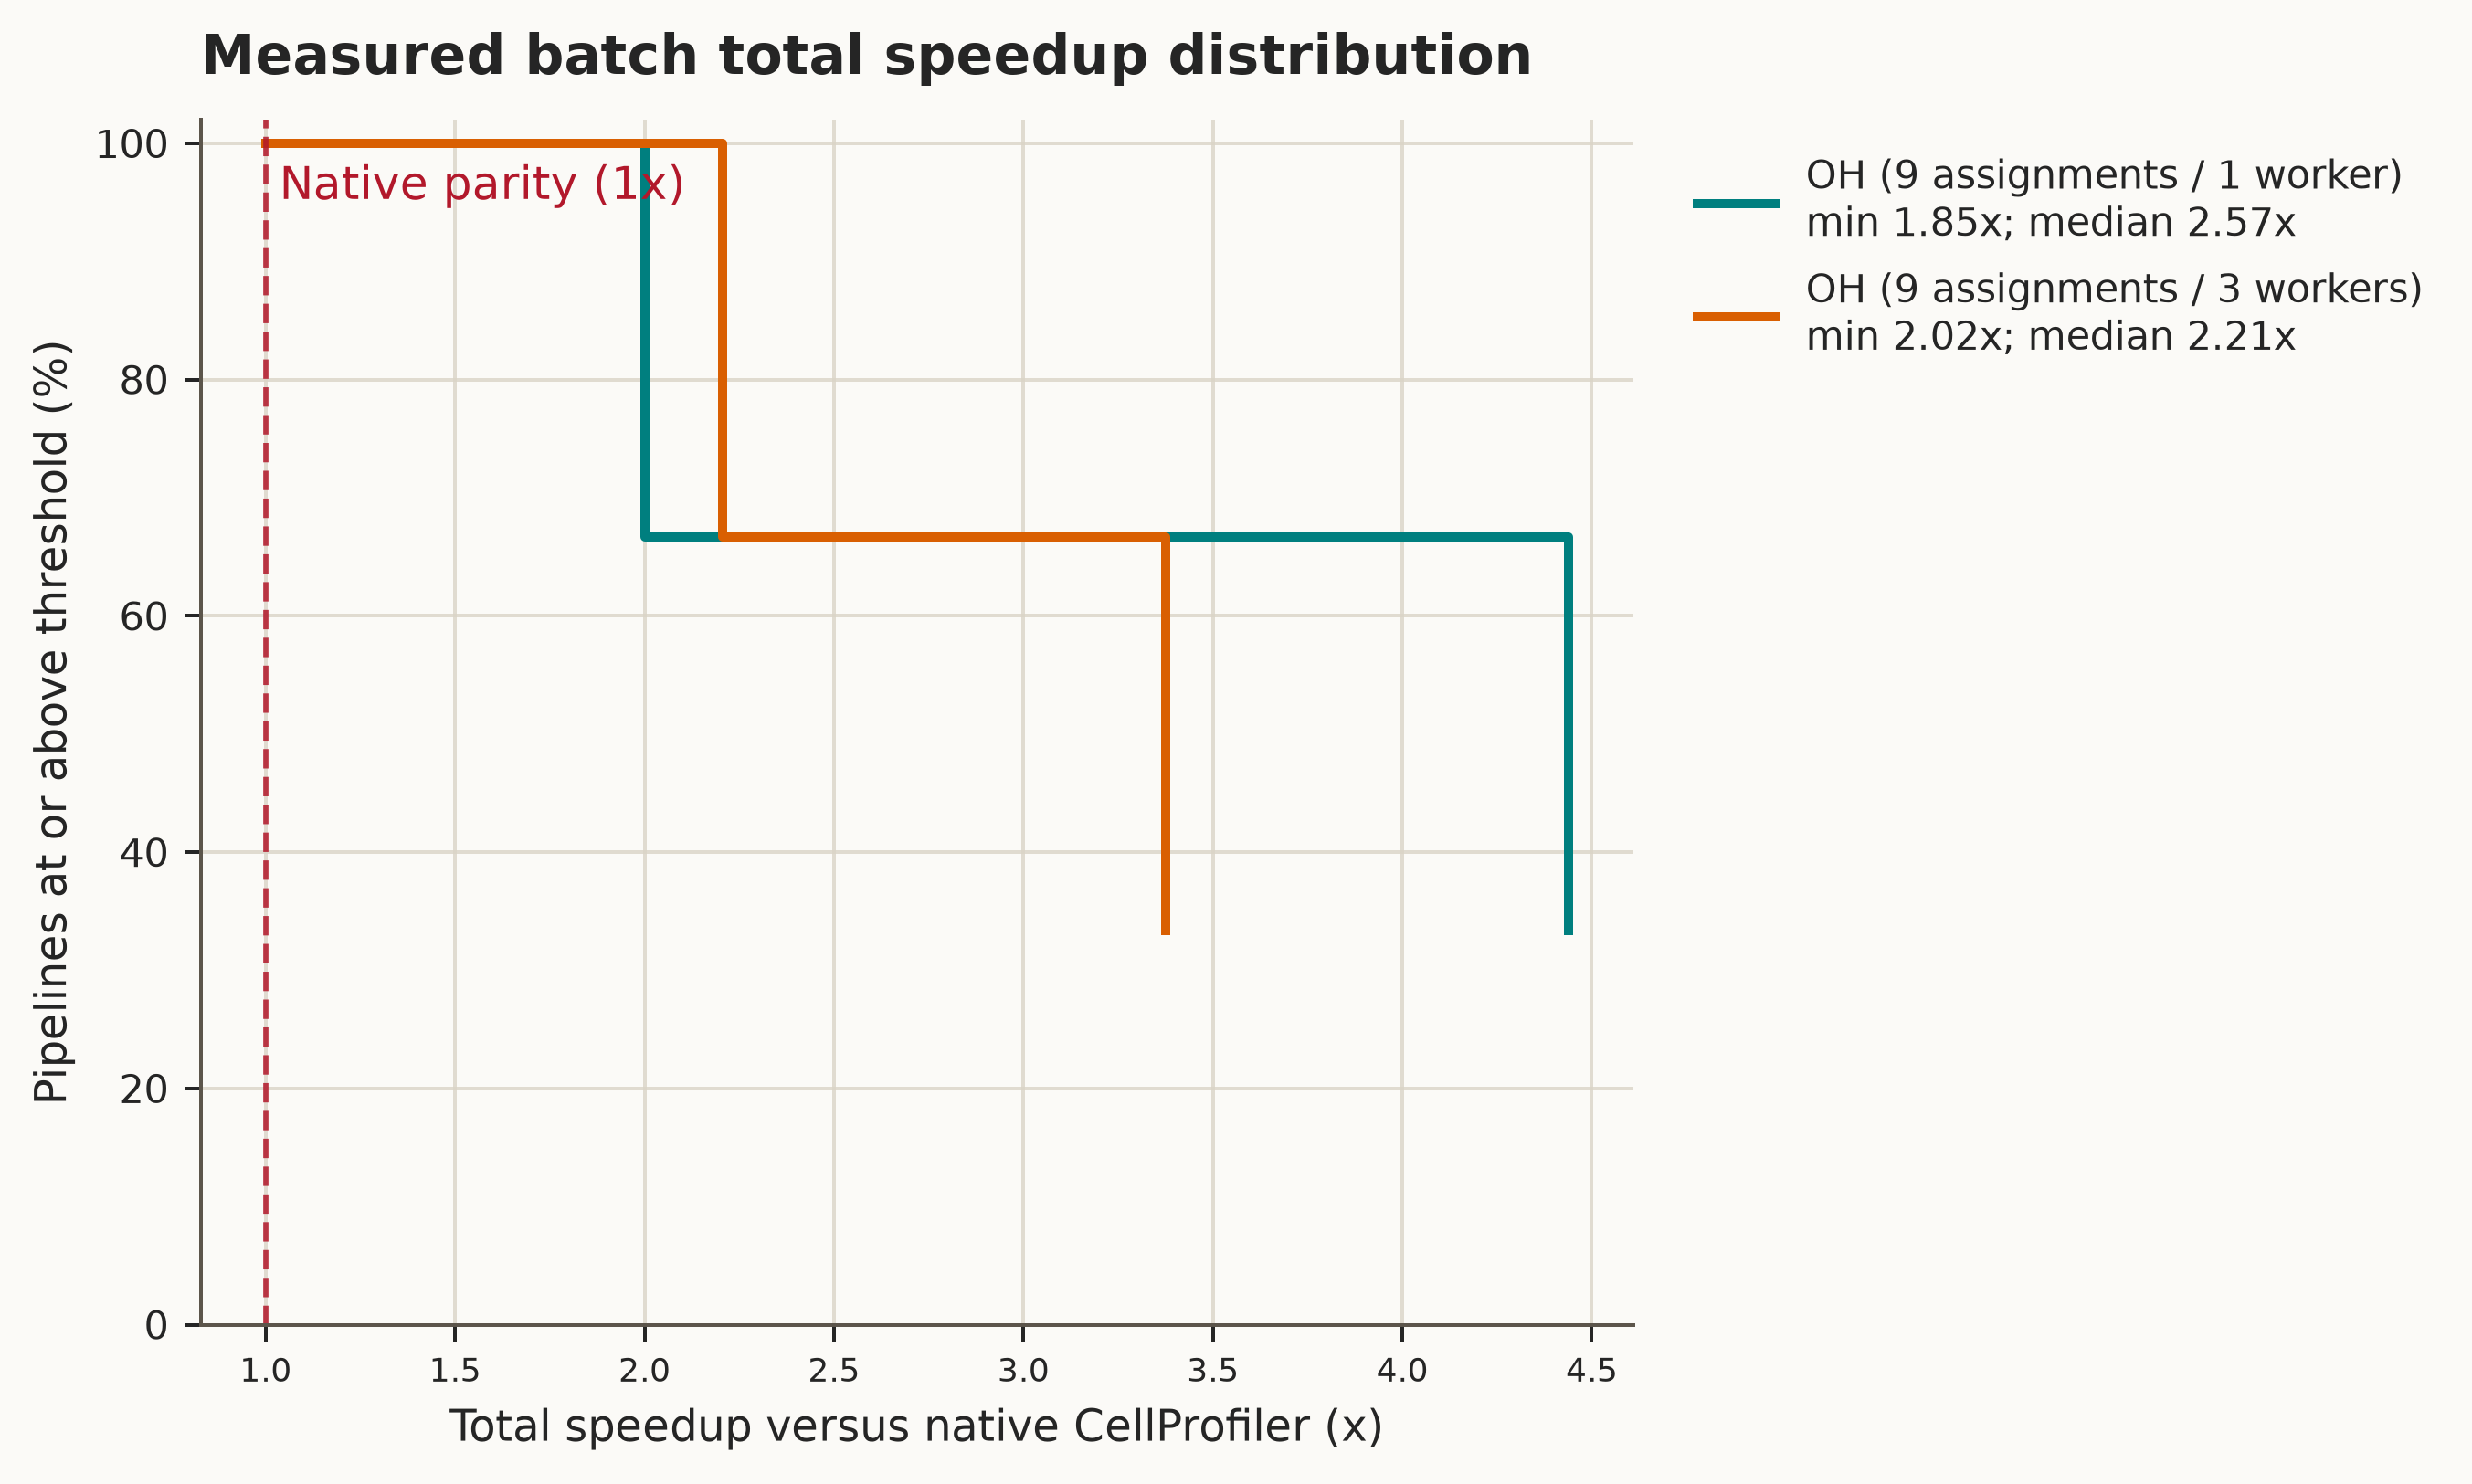

The table this chart was drawn from, first rows:
label, speedup_threshold, percent_at_or_above, count_at_or_above, sample_count
OH (9 assignments / 1 worker), 1.0, 100.0, 3, 3
OH (9 assignments / 1 worker), 1.849, 100.0, 3, 3
OH (9 assignments / 1 worker), 2.0, 66.67, 2, 3
OH (9 assignments / 1 worker), 2.566, 66.67, 2, 3
OH (9 assignments / 1 worker), 4.438, 33.33, 1, 3
OH (9 assignments / 3 workers), 1.0, 100.0, 3, 3
OH (9 assignments / 3 workers), 2.0, 100.0, 3, 3
OH (9 assignments / 3 workers), 2.025, 100.0, 3, 3
OH (9 assignments / 3 workers), 2.206, 66.67, 2, 3
OH (9 assignments / 3 workers), 3.374, 33.33, 1, 3
